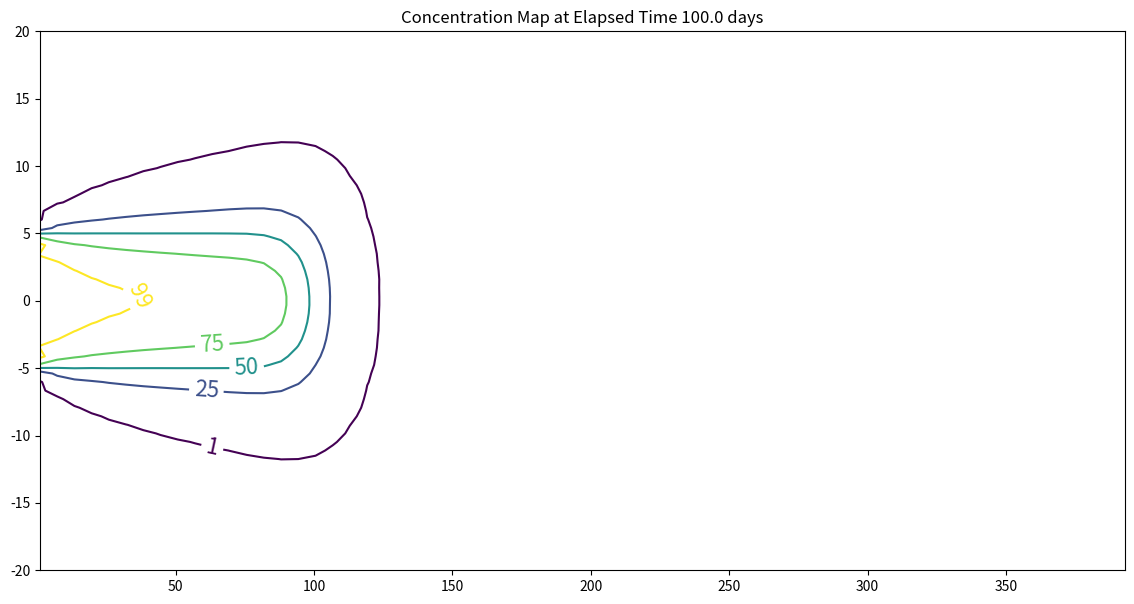

Here is the Python script that generated this plot:
#!/usr/bin/env python
# coding: utf-8

# # 2D - Advection-Dispersion, Finite-Width, Constant Source 
# 
# :::{note}
# This is one of several Domenico-based multi-dimension solutions.  More will be added as time permits.  Bear in mind that spatial convolution can be applied for constructing different source geometries, as can convolution (superposition in time) for different input histories.
# :::
# 
# The sketch depicts a finite-length horizontal line source in an aquifer of infinite extent located at $(x,y)=(0,0)$. The length of the source zone (line) is $Y$. 
# 
# ![](2Dgeom1.png)
# 
# The source history is depicted beneath the sketch. The system starts with initial concentration of zero everywhere, at time $t=0$, the concentration in the source line increases to $C_0$ suddenly, and is maintained at that value from then on.
# 
# The transport processes modeled are advection along the x-axis, and dispersion in the x-direction (longitudinal) and in the y-direction (transverse).
# 

# The analytical model (Domenico and Robbins, 1985) was obtained by convolution of instantaneous sources (described in detail in Yuan, 1995):
# 
# $$ C(x,y,t) = \frac{C_0}{4} \cdot \textit{erfc}[\frac{(x - v t) }{ (2 \sqrt{D_x  t))}}] \cdot [\textit{erf}(\frac{(y + \frac{Y}{2}) }{ (2 \sqrt{\frac{D_y}{v} x))}}) - \textit{erf} (\frac{(y - \frac{Y}{2}) }{ (2 \sqrt{\frac{D_y}{v} x))}})]$$
# 
# A prototype function is

# In[1]:


# prototype 2D domenico robbins ADE function
def c2ad(conc0, distx, disty, dispx, dispy, velocity, time, lenY):
    import math
    from scipy.special import erf, erfc # scipy needs to already be loaded into the kernel
    vadj = velocity / 1.0 # structure is in anticipation of adding adsorbtion and decay
    dispXadj = dispx / 1.0
    dispYadj = dispy / 1.0
    lambadj = 0 / 1.0

    uuu = math.sqrt(1.0 + 4.0*lambadj*dispXadj/vadj)
    ypp = (disty + 0.5*lenY) / (2*math.sqrt(dispYadj*distx))
    ymm = (disty - 0.5*lenY) / (2*math.sqrt(dispYadj*distx))

    arg1 = (distx - vadj*time*uuu) / (2*math.sqrt(dispXadj*vadj*time))
    arg2 = (distx / (2*dispXadj)) * (1 - uuu)

    term0 = conc0 / 4
    term1 = math.exp(arg2)
    term2 = erfc(arg1)
    term3 = (erf(ypp) - erf(ymm))

    c2ad = term0 * term1 * term2 * term3
    return c2ad


# Supply model conditions, evaluate specific point in space and time.

# In[2]:


# inputs
c_initial = 100.0 # g/m^3
xx = 100          # meters
yy = 0            # meters
Dx = 0.50          # m^2/day
Dy = 0.05          # m^2/day
V  = 1.0           # m/day
time = 100.0      # days
Y  = 10.0          # meters
alphax = Dx/V
alphay = Dy/V
output=c2ad(c_initial, xx, yy, alphax, alphay, V, time, Y)
print("x= ",round(xx,2)," y= ",round(yy,2)," t= ",round(time,1)," C(x,y,t) = ",round(output,3))


# Construct 2D contour plots (equivalent to a profile plot)

# In[3]:


# make a plot
x_max = 400
y_max = 20
# build a grid
nrows = 50   
deltax = (x_max)/nrows
x = []
x.append(1)
for i in range(nrows):
    if x[i] == 0.0:
        x[i] = 0.00001
    x.append(x[i]+deltax)

ncols = 50   
deltay = (y_max*2)/(ncols-1)
y = []
y.append(-y_max)
for i in range(1,ncols):
    if y[i-1] == 0.0:
        y[i-1] = 0.00001
    y.append(y[i-1]+deltay)
    
#y

#y = [i*deltay for i in range(how_many_points)] # constructor notation
#y[0]=0.001
ccc = [[0 for i in range(nrows)] for j in range(ncols)]

for jcol in range(ncols):
    for irow in range(nrows):
        ccc[irow][jcol] = c2ad(c_initial, x[irow], y[jcol], alphax, alphay, V, time, Y)
        
#y

my_xyz = [] # empty list
count=0
for irow in range(nrows):
    for jcol in range(ncols):
        my_xyz.append([ x[irow],y[jcol],ccc[irow][jcol] ])
       # print(count)
        count=count+1
        
#print(len(my_xyz))

import pandas
my_xyz = pandas.DataFrame(my_xyz) # convert into a data frame
import numpy 
import matplotlib.pyplot
from scipy.interpolate import griddata
# extract lists from the dataframe
coord_x = my_xyz[0].values.tolist() # column 0 of dataframe
coord_y = my_xyz[1].values.tolist() # column 1 of dataframe
coord_z = my_xyz[2].values.tolist() # column 2 of dataframe
#print(min(coord_x), max(coord_x)) # activate to examine the dataframe
#print(min(coord_y), max(coord_y))
coord_xy = numpy.column_stack((coord_x, coord_y))
# Set plotting range in original data units
lon = numpy.linspace(min(coord_x), max(coord_x), 64)
lat = numpy.linspace(min(coord_y), max(coord_y), 64)
X, Y = numpy.meshgrid(lon, lat)
# Grid the data; use linear interpolation (choices are nearest, linear, cubic)
Z = griddata(numpy.array(coord_xy), numpy.array(coord_z), (X, Y), method='cubic')
# Build the map
fig, ax = matplotlib.pyplot.subplots()
fig.set_size_inches(14, 7)
CS = ax.contour(X, Y, Z, levels = [1,25,50,75,99])
ax.clabel(CS, inline=1, fontsize=16)
ax.set_title('Concentration Map at Elapsed Time '+ str(round(time,1))+' days');


# Evaluate specific points

# ## References
# 
# 1. [Domenico, P.A. and Robbins, G.A. (1985), A New Method of Contaminant Plume Analysis. Groundwater, 23: 476-485. https://doi.org/10.1111/j.1745-6584.1985.tb01497.x](https://ngwa.onlinelibrary.wiley.com/doi/10.1111/j.1745-6584.1985.tb01497.x)
# 2. [Paladino, O. , Moranda, A.,  Massabó, M., and  Robbins, G. (2017). Analytical Solutions of Three-Dimensional Contaminant Transport Models with Exponential Source Decay. Groundwater. 56. 10.1111/gwat.12564. ](http://54.243.252.9/ce-5364-webroot/3-Readings/gwatnorev.pdf)
# 2. [**SSANTS2.xlsm** (Excel Macro Sheet(s)) - Choose Tabsheet **?????**](http://54.243.252.9/ce-5364-webroot/ce5364notes/chapters/7analyticalmodels/SSANTS2.xlsm)
# 3. [Yuan, D, (1995)  *Accurate approximations for one-, two-, and three-dimensional groundwater mass transport from an exponentially decaying contaminant source.* MS Thesis, Department of Civil and Environmental Engineering, University of Houston. ](http://54.243.252.9/about-me-webroot/about-me/MyWebPapers/thesis/yuan_thesis/Groundwater_transport.pdf)
# 4. [Chuang, Lu-Chia, (1998) *A guidance system for choosing analytical contaminant transport models.* Doctoral Dissertation, Department of Civil and Environmental Engineering, University of Houston, Houston, Texas. 222p.](http://54.243.252.9/about-me-webroot/about-me/MyWebPapers/thesis/ants_dissertation/Luke_Chuang.pdf)
